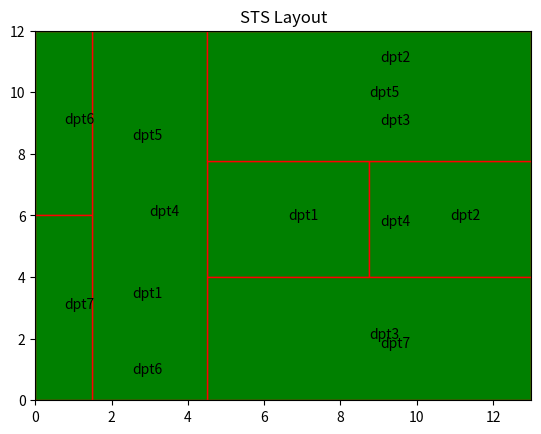

Python code for this plot:
import matplotlib.pyplot as plt
import random


class Layout:

    def __init__(self, fs=None, ord=None, ori=None, cost=None, aspectRatioDict=None, lr=None, ul=None, type=None):
        self.fs = fs
        self.ord = ord
        self.ori = ori
        self.cost = cost
        self.aspectRatioDict = aspectRatioDict
        self.lr = lr
        self.ul = ul
        self.type = type


class AdvanceLayoutConst():

    def __init__(self, mainDep, width, height, aspectRatio,  p, cr, ar, rar, stop, u):

        self.mainDep = mainDep
        self.width = width
        self.height = height
        self.aspectRatio = {}
        self.p = p
        self.cr = cr
        self.ar = ar
        self.rar = rar
        self.stop = stop
        self.u = u
        self.worst_fbs_layout = None
        self.worst_sts_layout = None
        self.best_fbs_layout = None
        self.best_sts_layout = None
        self.layoutList = []
        self.sts_list = []
        self.fbs_list = []

        for index, element in enumerate(aspectRatio):
            self.aspectRatio[index + 1] = element

    # Main Functions

    def driverFunc(self):

        for i in range(self.p):

            layout = self.randomizedLayout()
            if (layout.type == "FBS"):
                self.fbs_list.append(layout)
            else:
                self.sts_list.append(layout)

            self.layoutList.append(layout)

        self.worst_fbs_layout = self.getWorstLayout(self.fbs_list)
        self.worst_sts_layout = self.getWorstLayout(self.sts_list)

        for i in range(self.stop):

            # Let 1 represent random selection and 2 represent consideration selection.
            # Weights is for setting the probability
            selection = random.choices(
                [1, 2], weights=[1 - self.cr, self.cr], k=1)

            newLayout = Layout()
            if (selection == 1):
                newLayout = self.randomizedLayout()
            else:
                newLayout = self.considerationLayout()

            if (newLayout.type == "FBS" and newLayout.cost < self.worst_fbs_layout.cost):

                self.fbs_list[self.fbs_list.index(
                    self.worst_fbs_layout)] = newLayout

                self.worst_fbs_layout = self.getWorstLayout(self.fbs_list)
            elif (newLayout.type == "STS" and newLayout.cost < self.worst_sts_layout.cost):

                self.sts_list[self.sts_list.index(
                    self.worst_sts_layout)] = newLayout

                self.worst_sts_layout = self.getWorstLayout(self.sts_list)

        self.best_sts_layout = self.getBestLayout(self.sts_list)
        self.best_fbs_layout = self.getBestLayout(self.fbs_list)
       # Print and display best layout
        self.display()

    def getWorstLayout(self, layoutList):

        max = -1
        layout = Layout()
        for i in layoutList:

            if (i.cost > max):
                max = i.cost
                layout = i
        return layout

    def getBestLayout(self, layoutList):

        min = 9999
        layout = Layout()
        for i in layoutList:

            if (i.cost < min):
                min = i.cost
                layout = i
        return layout

    # Function to create new child

    def considerationLayout(self):

        # Randomly select 2 layouts
        temp = random.sample(self.layoutList, 2)
        l1, l2 = temp[0], temp[1]

        # print("l1:", l1.fs);
        # print("l2:", l2.fs);

        # Choice is used for selecting 1
        cut = random.choice(list(range(1, len(l1.fs))))

        child = Layout()

        child.fs = l1.fs[:cut] + l2.fs[cut:]
        child.ord = l1.ord[:cut] + l2.ord[cut:]
        child.ori = l1.ori[:cut] + l2.ori[cut:]

        self.replaceRecurring(child.fs, l1.fs, l2.fs, cut)
        self.replaceRecurring(child.ord, l1.ord, l2.ord, cut)

        # print("\n")
        # print("fs: ", child.fs)
        # print("odr: ", child.ord)
        # print("ori: ", child.ori)

        # Let 0 represent no adjustment and 1 represent adjustment to be done.
        # Weights is for setting the probability
        adjustment = random.choices([0, 1], weights=[1, self.ar], k=1)

        if (adjustment == 1):
            self.doAdjustment(child.fs, child.ord, child.ori)

        cost, aspectRatioDict, lr, ul, type = self.calculateCost(
            child.fs, child.ord, child.ori)

        child.aspectRatioDict = aspectRatioDict
        child.lr = lr
        child.ul = ul
        child.type = type

        # Penalty Check
        cost = cost * self.penaltyCheck(child)

        child.cost = cost

        return child

        # print("OFV = ", cost)

        # if ((not self.best_layout) or (cost < self.best_layout.cost)):
        #     self.best_layout = child

        # self.layoutList.append(child)

    # Function to replace recurring elements from child

    def replaceRecurring(self, l, l1, l2, cut):

        temp = []

        for index, element in enumerate(l):
            if (element in temp):
                n = self.nonCommon(l, l1, l2, cut)
                if (n):
                    l[index] = n

            else:
                temp.append(element)

    # Function to get value from parent layout which is not present in child layout
    def nonCommon(self, child, l1, l2, cut):

        for j in l1[cut:]:
            if j not in child:
                return j

        for k in l2[:cut]:
            if k not in child:
                return k

        return None

    # Function to do adjustments
    def doAdjustment(self, fs, ord, ori):

        # Well we can have all weights as 1 also but no problem in that one too
        adjustment = random.choices([1, 2, 3, 4], weights=[
                                    0.25, 0.25, 0.25, 0.25], k=1)

        if (adjustment == 1):

            # selecting any 2 index to swap department values
            index1, index2 = map(int, random.sample(
                list(range(0, len(fs))), 2))

            fs[index1], fs[index2] = fs[index2], fs[index1]

        elif(adjustment == 2):

            index1, index2 = map(int, random.sample(
                list(range(0, len(ord))), 2))

            ord[index1], ord[index2] = ord[index2], ord[index1]

        elif(adjustment == 3):

            # selecting any 2 indexs, 1st the value to be displaced and 2nd the position
            index1, index2 = map(int, random.sample(
                list(range(0, len(fs))), 2))

            val = fs.pop(index1)
            fs.insert(index2, val)

        else:

            # selecting any 2 indexs, 1st the value to be displaced and 2nd the position
            index1, index2 = map(int, random.sample(
                list(range(0, len(ord))), 2))

            val = ord.pop(index1)
            ord.insert(index2, val)

        # Re-Adjustment(1: Do readjustment, 0: Don't)
        readjustment = random.choices([0, 1], weights=[1, self.rar], k=1)

        if (readjustment == 1):

            for index, element in enumerate(ori):
                if (element == 0):
                    ori[index] = 1
                else:
                    ori[index] = 0

        return

    # function to check penalty
    def penaltyCheck(self, newLayout):

        v = 0
        for i in newLayout.fs:

            if (newLayout.aspectRatioDict[i] > self.aspectRatio[i]):
                v += 1

        return (self.u**v)

        # Function to create randomized layouts
    def randomizedLayout(self):
        fs = list(range(1, len(self.mainDep)+1))
        odr = list(range(1, len(self.mainDep)))

        random.shuffle(fs)
        random.shuffle(odr)

        ori = [random.randrange(0, 2) for i in range(len(self.mainDep)-1)]

        # print("fs: ", fs)
        # print("odr: ", odr)
        # print("ori: ", ori)
        cost, aspectRatioDict, lr, ul, type = self.calculateCost(fs, odr, ori)

        new = Layout(fs, odr, ori, cost, aspectRatioDict, lr, ul, type)

        # Penalty Check
        cost = cost * self.penaltyCheck(new)

        new.cost = cost

        return new

        # print("OFV = ", cost)

        # if ((not self.best_layout) or (cost < self.best_layout.cost)):
        #     self.best_layout = new

        # self.layoutList.append(new)

    def intersection(self, lst1, lst2):
        lst3 = [value for value in lst1 if value in lst2]
        return lst3

    # Function to calculate Cost
    def calculateCost(self, fs, odr, ori):
        LC, RC, lr, ul, R = [], [], [], [], []
        ff = [[0, 0, 0, 5, 5, 0, 0, 0, 1],
              [0, 0, 0, 3, 3, 0, 0, 0, 1],
              [0, 0, 0, 2, 2, 0, 0, 0, 1],
              [0, 0, 0, 0, 0, 4, 4, 0, 0],
              [0, 0, 0, 0, 0, 3, 0, 0, 4],
              [0, 0, 0, 0, 0, 0, 0, 0, 2],
              [0, 0, 0, 0, 0, 0, 0, 0, 1],
              [0, 0, 0, 0, 0, 0, 0, 0, 0],
              [0, 0, 0, 0, 0, 0, 0, 0, 0], ]

        n = len(fs)
        LC.insert(0, fs)

        for i in range(0, n):

            lr.append((self.width, 0))
            ul.append((0, self.height))

        j = 0

        while j != n-1:
            k = n-2
            while k >= 0:
                try:
                    if (fs[odr[j]-1] in LC[k]):

                        R = LC[k]
                        break

                    elif (fs[odr[j]-1] in RC[k]):

                        R = RC[k]
                        break

                    k = k-1
                except IndexError:
                    k = k-1

            temp = odr[j]

            if (j == 0):
                LC[j] = self.intersection(fs[0: temp], R)
            else:
                LC.insert(j, self.intersection(fs[0: temp], R))

            RC.insert(j, self.intersection(fs[temp:], R))

            sumA = 0
            for i in LC[j]:
                sumA = sumA + self.mainDep[i-1]

            if ori[j] == 0:  # Vertical

                for i in LC[j]:

                    lr[i-1] = ((ul[i-1])[0] +
                               (sumA/((ul[i-1][1]-lr[i-1][1]))), (lr[i-1])[1])

                for i in RC[j]:

                    ul[i-1] = ((ul[i-1])[0] +
                               (sumA/((ul[i-1][1]-lr[i-1][1]))), (ul[i-1])[1])

            elif ori[j] == 1:  # Horizontal

                for i in LC[j]:

                    lr[i-1] = ((lr[i-1])[0],  (ul[i-1])[1] -
                               (sumA/((lr[i-1])[0] - (ul[i-1])[0])))

                for i in RC[j]:

                    ul[i-1] = ((ul[i-1])[0], (ul[i-1])[1] -
                               (sumA/((lr[i-1])[0] - (ul[i-1])[0])))

            j = j + 1

        # print("\n\nNew Layout: ")
        aspectRatioDict = {}
        cordinates = []
        for i in range(0, n):

            w = (lr[i][0]-ul[i][0])
            h = (ul[i][1]-lr[i][1])

            ar = max([w, h]) / min([w, h])

            # print("\n")
            # print(f"Aspect Ratio for department {fs[i]}: ",ar)
            # print(f"Area for department {fs[i]}: ", w*h)

            aspectRatioDict[fs[i]] = ar

            cordinates.append(
                [(ul[i][0], lr[i][1]), w, h])

        cost = 0
        for j in range(0, n):
            for i in range(0, n):

                dist = abs(lr[i][0]/2+ul[i][0]/2 - lr[j][0]/2-ul[j][0]/2) + \
                    abs(ul[i][1]/2+lr[i][1]/2 - ul[j][1]/2-lr[j][1]/2)
                cost = cost + dist * ff[i][j]

        type = self.getType(cordinates, ori)

        # print("\nOFV =", cost)
        return (cost, aspectRatioDict, lr, ul, type)

    # To display best layout
    def display(self):

        print("The best FBS layout is: ")
        print("\nDepartment Sequence: ", self.best_fbs_layout.fs)
        print("Cut Sequence: ", self.best_fbs_layout.ord)
        print("Cut Code: ", self.best_fbs_layout.ori)

        for i in range(0, len(self.best_fbs_layout.fs)):

            w = (self.best_fbs_layout.lr[i][0]-self.best_fbs_layout.ul[i][0])
            h = (self.best_fbs_layout.ul[i][1]-self.best_fbs_layout.lr[i][1])

            print("height,width: ", h, w)

            ar = max([w, h]) / min([w, h])

            print("\n")
            print(
                f"Aspect Ratio for department {self.best_fbs_layout.fs[i]}: ", ar)
            print(f"Area for department {self.best_fbs_layout.fs[i]}: ", w*h)

        print("\nWith the OFV of ", self.best_fbs_layout.cost)

        print("Here's the layout:")

        plt.figure(1)
        plt.xlim([0, self.width])
        plt.ylim([0, self.height])

        for i in range(len(self.best_fbs_layout.fs)):

            h = self.best_fbs_layout.ul[i][1]-self.best_fbs_layout.lr[i][1]
            w = self.best_fbs_layout.lr[i][0]-self.best_fbs_layout.ul[i][0]

            rectangle = plt.Rectangle(
                (self.best_fbs_layout.ul[i][0], self.best_fbs_layout.lr[i][1]), w, h, fc='green', ec="red")

            plt.text(self.best_fbs_layout.lr[i][0]/2+self.best_fbs_layout.ul[i][0]/2,
                     self.best_fbs_layout.ul[i][1]/2+self.best_fbs_layout.lr[i][1]/2, 'dpt%s' % (i+1))
            plt.gca().add_patch(rectangle)

        plt.title("FBS Layout")
        plt.show()

        # STS

        print("\n\nThe best STS layout is: ")
        print("\nDepartment Sequence: ", self.best_sts_layout.fs)
        print("Cut Sequence: ", self.best_sts_layout.ord)
        print("Cut Code: ", self.best_sts_layout.ori)

        for i in range(0, len(self.best_sts_layout.fs)):

            w = (self.best_sts_layout.lr[i][0]-self.best_sts_layout.ul[i][0])
            h = (self.best_sts_layout.ul[i][1]-self.best_sts_layout.lr[i][1])

            print("height,width: ", h, w)

            ar = max([w, h]) / min([w, h])

            print("\n")
            print(
                f"Aspect Ratio for department {self.best_sts_layout.fs[i]}: ", ar)
            print(f"Area for department {self.best_sts_layout.fs[i]}: ", w*h)

        print("\nWith the OFV of ", self.best_sts_layout.cost)

        print("Here's the layout:")

        plt.figure(1)
        plt.xlim([0, self.width])
        plt.ylim([0, self.height])

        for i in range(len(self.best_sts_layout.fs)):

            h = self.best_sts_layout.ul[i][1]-self.best_sts_layout.lr[i][1]
            w = self.best_sts_layout.lr[i][0]-self.best_sts_layout.ul[i][0]

            rectangle = plt.Rectangle(
                (self.best_sts_layout.ul[i][0], self.best_sts_layout.lr[i][1]), w, h, fc='green', ec="red")

            plt.text(self.best_sts_layout.lr[i][0]/2+self.best_sts_layout.ul[i][0]/2,
                     self.best_sts_layout.ul[i][1]/2+self.best_sts_layout.lr[i][1]/2, 'dpt%s' % (i+1))
            plt.gca().add_patch(rectangle)

        plt.title("STS Layout")
        plt.show()

    def getType(self, coordinates, oriL):

        vl = self.vertical_lines(coordinates)
        if (vl >= 1 and vl == oriL.count(0)):
            return "FBS"

        hl = self.horizontal_lines(coordinates)
        if (hl >= 1 and hl == oriL.count(1)):
            return "FBS"

        else:
            return "STS"

    def vertical_lines(self, coordinates):

        done = []
        num = 0
        for i in coordinates:

            height = 0

            if i[0][0] not in done:

                done.append(i[0][0])
                for j in coordinates:
                    if (j[0][0] == i[0][0]):
                        try:
                            height = height + j[2]
                        except IndexError:
                            print("overflow")

            if (height == self.height):
                num += 1

        return num - 1

    def horizontal_lines(self, coordinates):

        done = []
        num = 0
        for i in coordinates:

            width = 0

            if i[0][1] not in done:

                done.append(i[0][1])
                for j in coordinates:
                    if (j[0][1] == i[0][1]):
                        try:
                            width = width + j[1]
                        except IndexError:
                            print("overflow")

            if (width == self.width):
                num += 1

        return num - 1


if(__name__ == "__main__"):

    layout = AdvanceLayoutConst(
        mainDep=[16, 16, 16, 36, 36, 9, 9],
        width=13,
        height=12,
        aspectRatio=[4, 4, 4, 4, 4, 4, 4],
        p=1000,
        cr=0.78,
        ar=.21,
        rar=.1,
        stop=1000,
        u=4)

    layout.driverFunc()
